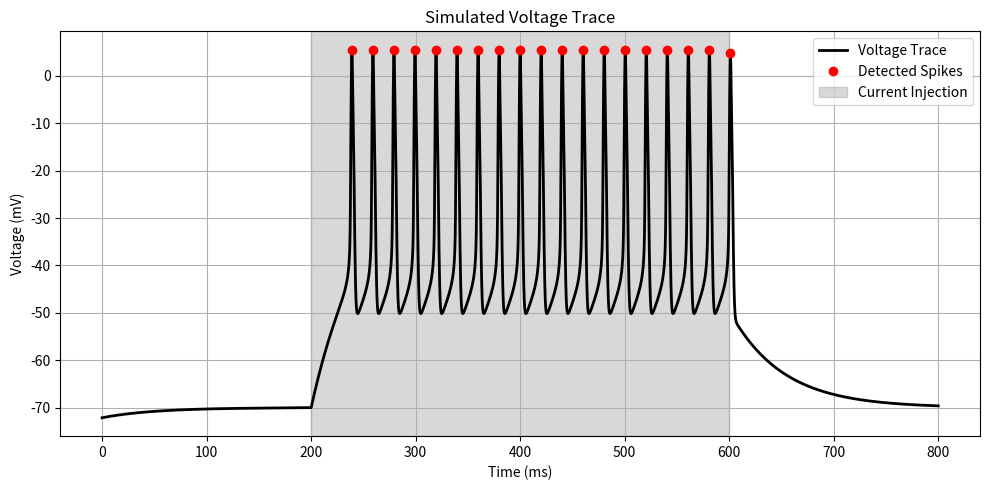
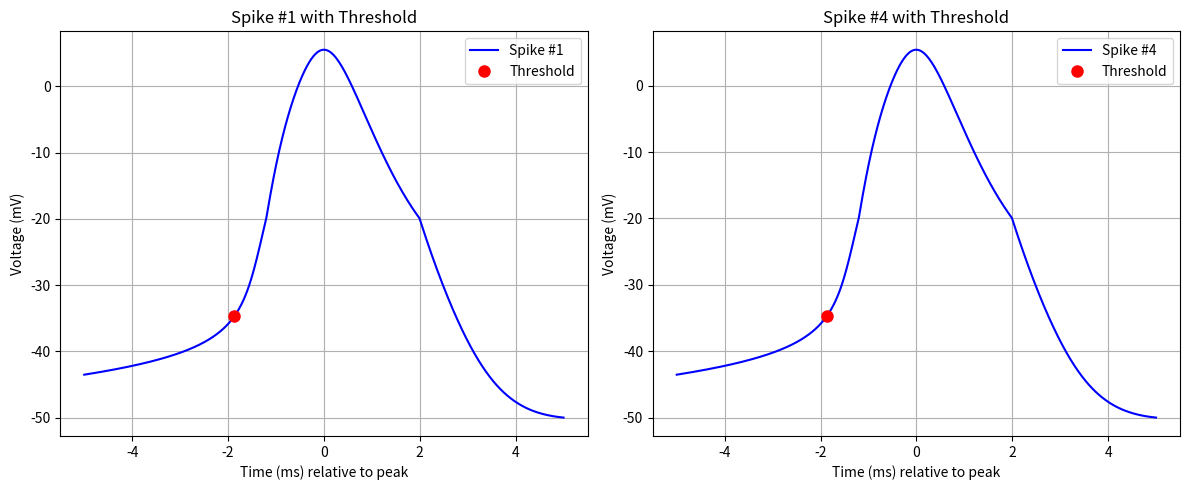

Reproduce these figures in Python, in order.
import numpy as np
import matplotlib.pyplot as plt
from scipy.integrate import solve_ivp
from scipy.signal import find_peaks

# Global Parameters 
# Nernst potentials (mV)
eNa = 50.0
eK  = -90.0
eL  = -70.0

# Conductances (nS)
gNa  = 450.0
gK   = 50.0
gL   = 2.0
gCaL = 20.0

# Applied current (pA)
Iapp = 100.0

# Current injection interval (ms)
t_inj_on  = 200.0
t_inj_off = 600.0

# Time constants (ms)
tauNbar = 10.0
tauH    = 1.0

# Half-activation constants (mV) & slopes
thetaM = -35.0
sigmaM = -5.0
thetaN = -30.0
sigmaN = -5.0
thetaS = -20.0
sigmaS = -0.05

# Capacitance (pF)
C = 100.0

# Other constants
RTF   = 26.7
Ca_ex = 2.5
f     = 0.1
eps   = 0.0015
kca   = 0.3

# Initial Conditions (order: [n, h, ca, v])
n0  = 0.0002
h0  = 0.01
ca0 = 0.103
v0  = -72.14
init_cond = [n0, h0, ca0, v0]

# Differential Equations Function: DiffEquations
def DiffEquations(t, y):
    """
    y[0] = n
    y[1] = h
    y[2] = ca
    y[3] = v
    """
    n, h, ca, v = y

    # K+ gating variable (n)
    ninf = 1.0 / (1.0 + np.exp((v - thetaN)/sigmaN))
    tauN = tauNbar / np.cosh((v - thetaN)/(2.0 * sigmaN))  # tauNbar divided by cosh((v-thetaN)/(2*sigmaN))
    
    # Na+ inactivation (h)
    alphaH = 0.128 * np.exp(-(v + 50.0)/18.0)
    betaH  = 4.0 / (1.0 + np.exp(-(v + 27.0)/5.0))
    hinf   = alphaH / (alphaH + betaH)
    
    # Na+ activation: 
    minf = 1.0 / (1.0 + np.exp((v - thetaM)/sigmaM))
    
    # Ionic currents:
    iNa = gNa * (minf**3) * h * (v - eNa)
    iK  = gK * (n**4) * (v - eK)
    
    # L-type Ca++ current: 
    sinf = 1.0 / (1.0 + np.exp((v - thetaS)/sigmaS))
    # To avoid division by zero in the denominator:
    denom = 1.0 - np.exp((2.0 * v) / RTF)
    if abs(denom) < 1e-9:
        iCaL = 0.0
    else:
        iCaL = gCaL * (sinf**2) * v * (Ca_ex / denom)
    
    # Leak current
    iL = gL * (v - eL)
    
    # Applied current: injected only between t_inj_on and t_inj_off
    iap = Iapp if (t >= t_inj_on and t <= t_inj_off) else 0.0

    # Differential equations:
    dn_dt  = (ninf - n) / tauN
    dh_dt  = (hinf - h) / tauH
    dca_dt = -f * (eps * iCaL + kca * (ca - 0.1))
    dv_dt  = (-iNa - iK - iCaL - iL + iap) / C

    return [dn_dt, dh_dt, dca_dt, dv_dt]

# Simulation: Run the model from 0 to 800 ms with dt=0.01 ms
t_start = 0.0
t_end   = 800.0
dt      = 0.01
t_eval  = np.arange(t_start, t_end + dt, dt)

sol = solve_ivp(DiffEquations, [t_start, t_end], init_cond, t_eval=t_eval,
                method='RK45', rtol=1e-6, atol=1e-8)
time_array = sol.t
n_sol, h_sol, ca_sol, v_sol = sol.y  # v_sol is the voltage trace


# Part (a): Compute Interspike Intervals (ISIs) & Plot Voltage Trace

def get_interspike_intervals(time_arr, voltage_arr, threshold=0.0):
    """
    Identify spikes using peaks above the given threshold and return the interspike intervals.
    """
    peaks, _ = find_peaks(voltage_arr, height=threshold)
    if len(peaks) < 2:
        return np.array([])
    spike_times = time_arr[peaks]
    return np.diff(spike_times)

isis = get_interspike_intervals(time_array, v_sol, threshold=0.0)
print("Part (a):")
print("Number of spikes detected:", len(isis)+1 if len(isis)>0 else 0)
print("Interspike intervals (ms):", isis)

# Plot the full voltage trace with spike markers and highlight the injection period.
plt.figure(figsize=(10,5))
plt.plot(time_array, v_sol, 'k-', linewidth=2, label="Voltage Trace")
spike_indices, _ = find_peaks(v_sol, height=0.0)
plt.plot(time_array[spike_indices], v_sol[spike_indices], 'ro', label="Detected Spikes")
plt.axvspan(t_inj_on, t_inj_off, color='gray', alpha=0.3, label="Current Injection")
plt.xlabel("Time (ms)")
plt.ylabel("Voltage (mV)")
plt.title("Simulated Voltage Trace")
plt.legend()
plt.grid(True)
plt.tight_layout()
plt.show()


# Part (b): Extract Spike Segments and Determine Threshold 

# Spike indices:
spike1_idx = spike_indices[0]
spike4_idx = spike_indices[3]

def extract_spike_segment(time_arr, voltage_arr, peak_idx, window_ms=5.0):
    """Extract a segment of the spike ±window_ms around the spike peak."""
    dt_local = time_arr[1] - time_arr[0]
    pts_window = int(window_ms / dt_local)
    start_idx = max(0, peak_idx - pts_window)
    end_idx = min(len(time_arr) - 1, peak_idx + pts_window)
    # Recenter time so that the spike peak is at 0
    return time_arr[start_idx:end_idx+1] - time_arr[peak_idx], voltage_arr[start_idx:end_idx+1]

# Extract segments for spike #1 and spike #4
t_spike1, v_spike1 = extract_spike_segment(time_array, v_sol, spike1_idx, window_ms=5.0)
t_spike4, v_spike4 = extract_spike_segment(time_array, v_sol, spike4_idx, window_ms=5.0)

def find_spike_threshold(t_seg, v_seg, dvdt_thresh=10.0):
    """Calculate dV/dt for the spike segment and return (time, voltage) where it first exceeds dvdt_thresh."""
    dt_seg = t_seg[1] - t_seg[0]
    dvdt = np.gradient(v_seg, dt_seg)
    crossing = np.where(dvdt >= dvdt_thresh)[0]
    if len(crossing) == 0:
        return None, None
    cross_idx = crossing[0]
    return t_seg[cross_idx], v_seg[cross_idx]

# Compute threshold for each spike
thresh_time1, thresh_v1 = find_spike_threshold(t_spike1, v_spike1, dvdt_thresh=10.0)
thresh_time4, thresh_v4 = find_spike_threshold(t_spike4, v_spike4, dvdt_thresh=10.0)

print("\nPart (b):")
print("Spike #1 threshold crossing: time = {:.2f} ms, voltage = {:.2f} mV".format(thresh_time1, thresh_v1))
print("Spike #4 threshold crossing: time = {:.2f} ms, voltage = {:.2f} mV".format(thresh_time4, thresh_v4))

# Plot spike segments in two subplots with threshold markers
fig, axs = plt.subplots(1, 2, figsize=(12, 5))

axs[0].plot(t_spike1, v_spike1, 'b-', label="Spike #1")
if thresh_time1 is not None:
    axs[0].plot(thresh_time1, thresh_v1, 'ro', markersize=8, label="Threshold")
axs[0].set_title("Spike #1 with Threshold")
axs[0].set_xlabel("Time (ms) relative to peak")
axs[0].set_ylabel("Voltage (mV)")
axs[0].grid(True)
axs[0].legend()

axs[1].plot(t_spike4, v_spike4, 'b-', label="Spike #4")
if thresh_time4 is not None:
    axs[1].plot(thresh_time4, thresh_v4, 'ro', markersize=8, label="Threshold")
axs[1].set_title("Spike #4 with Threshold")
axs[1].set_xlabel("Time (ms) relative to peak")
axs[1].set_ylabel("Voltage (mV)")
axs[1].grid(True)
axs[1].legend()

plt.tight_layout()
plt.show()
